Dataset: image (GitHub, CedricSanchezGithub/ETL). Classes: beaver, black bear, bob cat, coyote, elephant, goose, gray fox, horse, lion, mink, mouse, mule deer, otter, raccoon, rat, skunk, turkey, western grey squirrel.

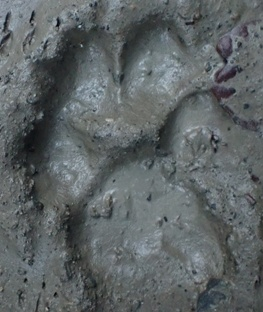
Label: gray fox

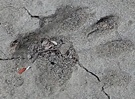
Label: raccoon

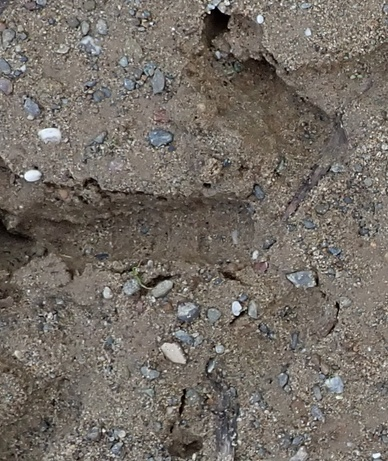
Label: turkey

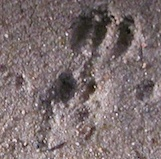
Label: mouse

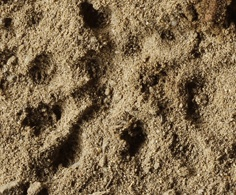
Label: rat

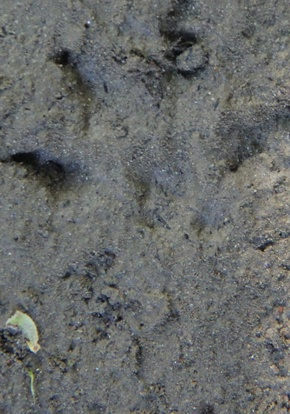
Label: mink
